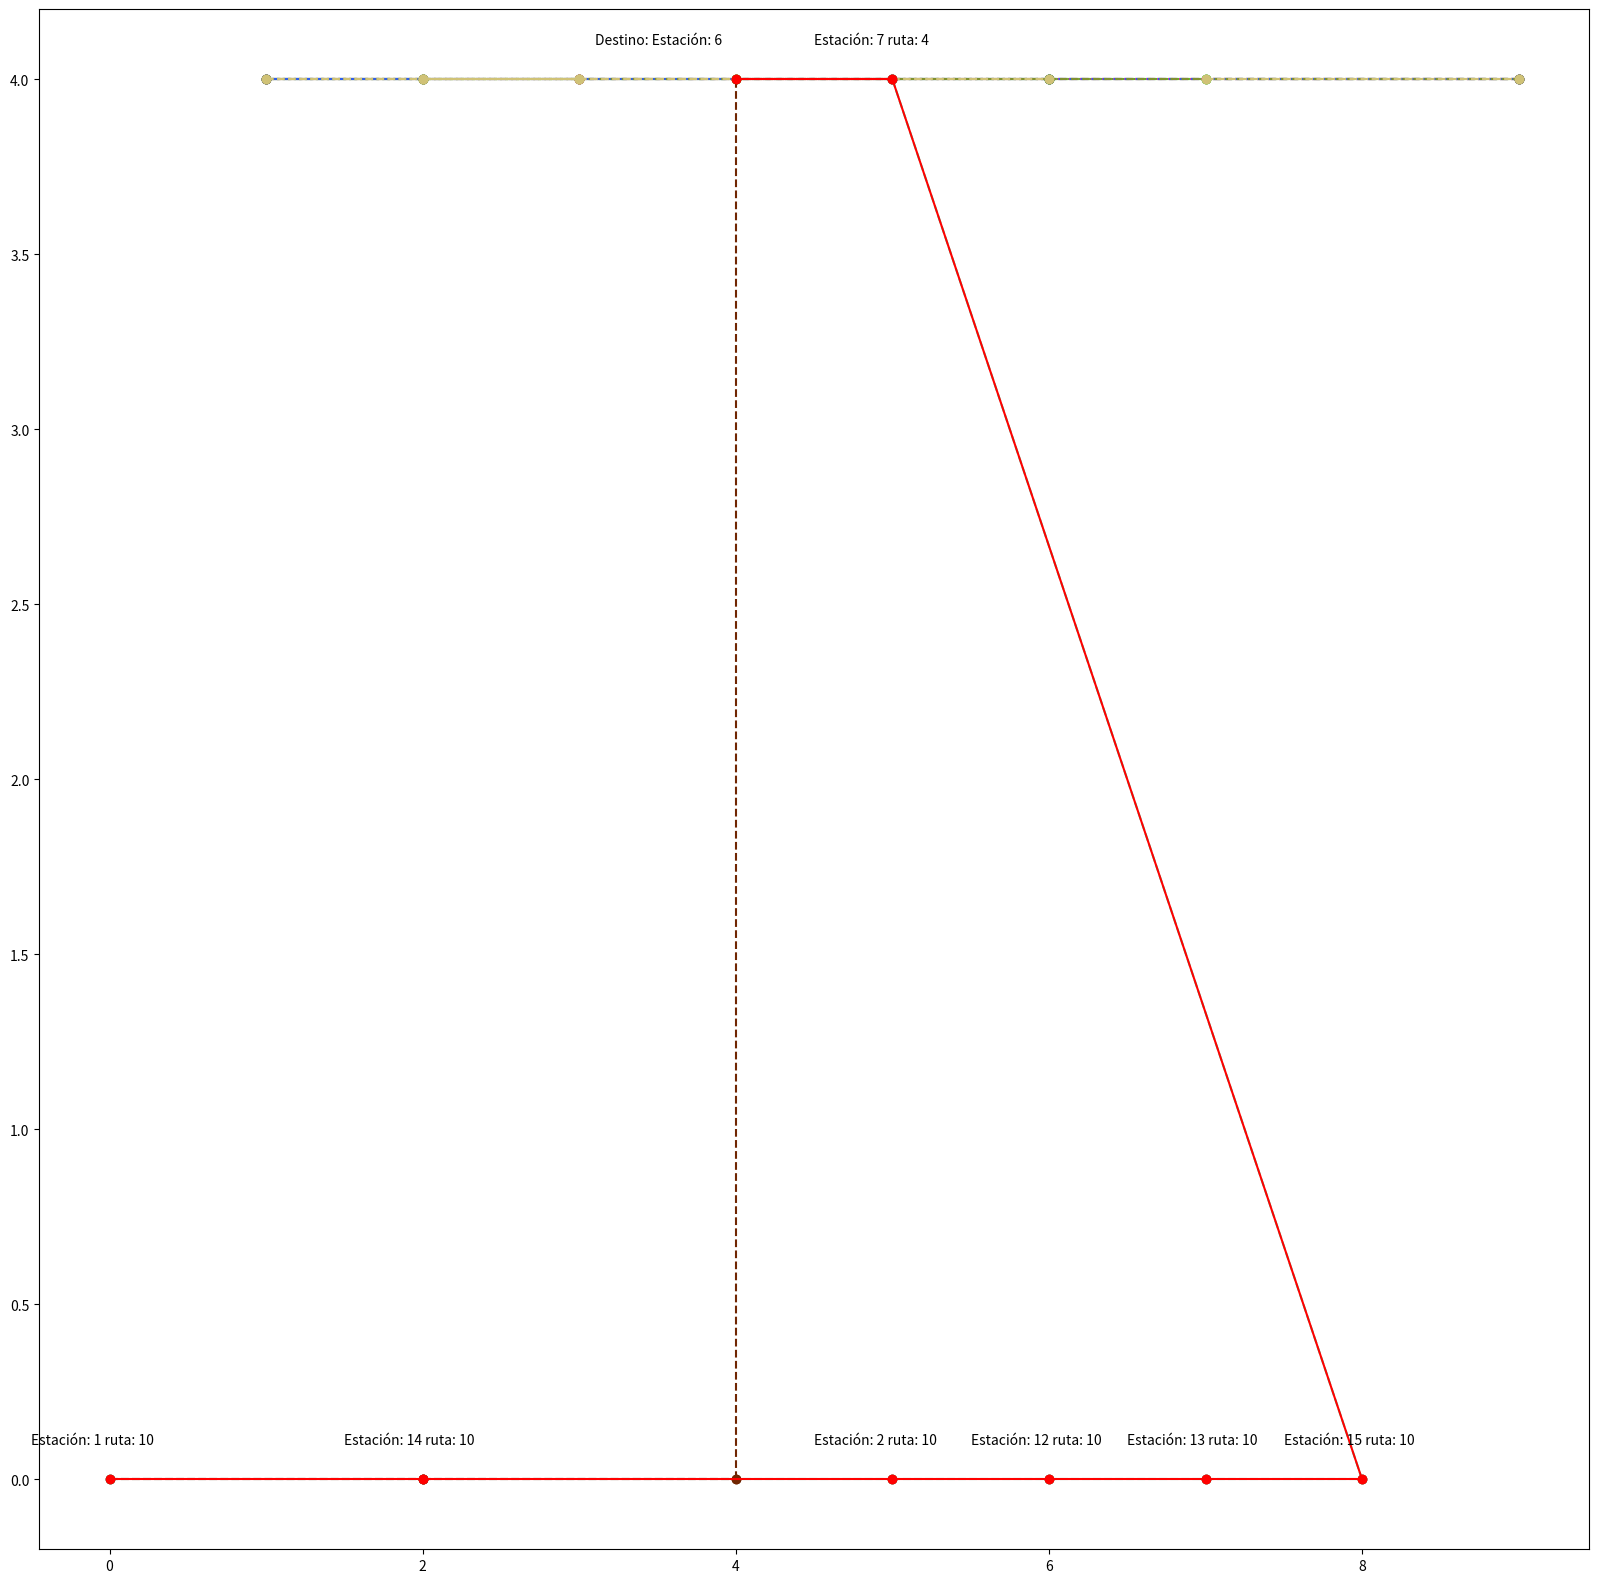

The matplotlib source for this figure:
# -*- coding: utf-8 -*-
"""proyecto 3.ipynb

Automatically generated by Colaboratory.

Original file is located at
    https://colab.research.google.com/drive/1flOatfTBXXqaCDiJHyAiHs3BIwS0EIQW
"""

# planteamento paramentros de entrada
inicial = 1 #nodo inicial
final =6#Nodo final
costoViaje_max =7#costo maximo


alpha= 0.1 #Importancia de cantidad de rutas
beta=0.1 #Importancia de transbordos
epsilon=0.8# Importancia del costo

rutas_totales=7
rutas_estaciones=13

tabla_costos =[]
tabla_rutas=[]

data={

    (10,7,1):1,(7,5,1):1,(5,3,1):1,
    (10,8,2):1,(8,4,1):1,(4,3,1):1,
    (10,9,3):1,
    (10,9,4):1,(9,8,4):1, (8,7,4):1,(7,6,4):1, (6,5,4):1,(5,4,4):1,(4,3,4):1,
    (3,4,5):1,(4,7,5):1, (7,8,5):1,(8,10,5):1,
    (3,5,6):1,(5,7,6):1, (7,10,6):1,
    (10,8,7):1,(8,7,7):1, (7,4,7):1,(4,3,7):1,
    (3,4,8):1,(4,8,8):1, (8,10,8):1,
    (3,4,9):1,(4,5,9):1, (5,4,9):1,(5,6,9):1, (6,7,9):1, (7,8,9):1,(9,10,9):1,
    (1,14,10):1,(14,2,10):1,(2,12,10):1, (12,13,10):1, (13,15,10):1,(15,7,10):1,
    (1,14,11):1,(14,11,11):1, (11,6,11):1


}
graph_enlaces = {}
for coneccion, enlace in data.items():
    i, j, k = coneccion
    if i not in graph_enlaces:
        graph_enlaces[i] = []
    if j not in graph_enlaces:
        graph_enlaces[j] = []
    graph_enlaces[i].append([j, k, enlace*alpha])
data_cost={


    (11,6,11):3,
    (4,8,8):3




}
for coneccion, costo in data_cost.items():
      i, j, k = coneccion
      lst_conecciones=graph_enlaces[i]
      for x in range(0,len(lst_conecciones)):
        if lst_conecciones[x][0]==j and lst_conecciones[x][1]==k:
            graph_enlaces[i][x][2]=epsilon*costo+graph_enlaces[i][x][2]

class Node:
  def __init__(self):
      self.d=float('inf') #current distance from source node
      self.parent=None
      self.finished=False
      self.route=None

import heapq

def dijkstra(graph, inic):
  distancia ={node: Node() for node in graph}
  distancia[inic].d=0
  visitando=[(0,inic, None)]
  while visitando:
    distancia_actual, nodo_actual,ruta_actual = heapq.heappop(visitando)

    if distancia[nodo_actual].finished:
      continue

    distancia[nodo_actual].finished =True
    for vecinos, ruta, weight  in graph[nodo_actual]:

      if ruta != ruta_actual:
        cambio_ruta = beta
      else:
        cambio_ruta=0
      costo_calc = distancia[nodo_actual].d+weight+cambio_ruta
      if costo_calc < distancia[vecinos].d:
        distancia[vecinos].d=costo_calc
        distancia[vecinos].parent=nodo_actual
        distancia[vecinos].route=ruta
        heapq.heappush(visitando, (costo_calc, vecinos, ruta))
  return distancia

path=dijkstra(graph_enlaces,inicial)

def contruct_path(distancias, end, inic):
    path = [end]
    terminar = False
    node= end
    ruta =[ ]

    while not terminar :
     path.insert(0, distancias[node].parent)
     ruta.insert(0, distancias[node].route)

     node= distancias[node].parent
     if (node ==inic):
      terminar = True
    return path, ruta

nodes_path, routes =contruct_path(path,final,inicial)

coordenadas = {
    1: [0, 0],
    2: [5, 0],
    3: [1, 4],
    4: [2, 4],
    5: [3, 4],
    6: [4, 4],
    7: [5, 4],
    8: [6, 4],
    9: [7, 4],
    10: [9, 4],
    11: [4, 0],
    12: [6, 0],
    13: [7, 0],
    14: [2, 0],
    15: [8, 0]
}

print(routes)

import matplotlib.pyplot as plt
def generar_color(k):
    red = (k * 80) % 256
    green = (k * 50) % 256
    blue = (k * 70) % 256
    return (red/255, green/255, blue/255)

x =[]
y=[]
k=[]
for key, value in data.items():
    x.append(key[0])#Nodo inicio
    y.append(key[1])#nodo fin
    k.append(key[2])#ruta


figure_1 = plt.figure(figsize=(20, 20))
ax_1 = figure_1.add_subplot(1,1,1)


for i in range(0,len(x)):

            lines_x=[coordenadas[x[i]][0],coordenadas[y[i]][0]]
            lines_y=[coordenadas[x[i]][1],coordenadas[y[i]][1]]
            colors=generar_color(k[i])


            ax_1.plot(lines_x,lines_y,"--", color=colors,marker='o')

for j in range(0, len(nodes_path)-1):


          lines_x=[coordenadas[nodes_path[j]][0],coordenadas[nodes_path[j+1]][0]]
          lines_y=[coordenadas[nodes_path[j]][1],coordenadas[nodes_path[j+1]][1]]
          ax_1.plot(lines_x,lines_y,color="red",marker='o')
          ax_1.text(coordenadas[nodes_path[j]][0]-0.5,coordenadas[nodes_path[j]][1]+0.1,"Estación: "+str(nodes_path[j])+" ruta: "+ str(routes[j]), size=10 )

size_len = len(nodes_path)-1
ax_1.text(coordenadas[nodes_path[size_len]][0]-0.9,coordenadas[nodes_path[size_len]][1]+0.1,"Destino: Estación: "+str(nodes_path[size_len]), size=10 )

plt.show()